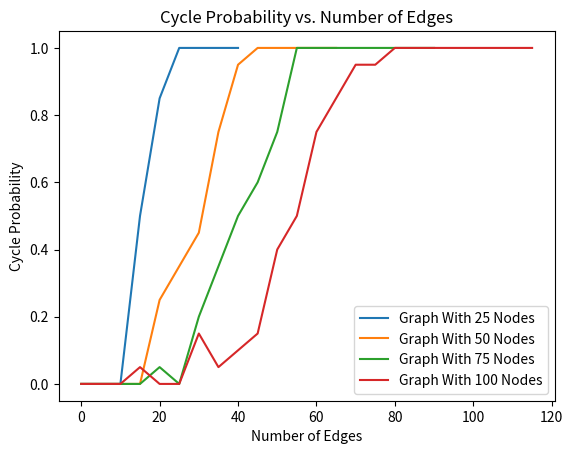

Recreate this plot in Python.
from collections import deque
import random
import matplotlib.pyplot as plot

#Undirected graph using an adjacency list
class Graph:

    def __init__(self, n):
        self.adj = {}
        for i in range(n):
            self.adj[i] = []

    def are_connected(self, node1, node2):
        return node2 in self.adj[node1]

    def adjacent_nodes(self, node):
        return self.adj[node]

    def add_node(self):
        self.adj[len(self.adj)] = []

    def add_edge(self, node1, node2):
        if node1 not in self.adj[node2]:
            self.adj[node1].append(node2)
            self.adj[node2].append(node1)

    def number_of_nodes():
        return len()
    

def create_random_graph(i,j): 
    numNodes = i 
    numEdges = j
    count = 0
    # Assuming we have a simple graph where we cannot have multiple edges or self-loops
    # Max number of edges is found through the equation: nodes * (nodes - 1) / 2
    maxEdges = (i * (i-1)) // 2 

    if j > maxEdges: 
        print("Number of edges is too large for the number of vertices. Cannot generate graph")
        return Graph(i)
    
    # Generate graph with i nodes
    graph = Graph(i)

    while count < j:
        # Randomly select two nodes
        node1 = random.randint(0, i-1)
        node2 = random.randint(0, i-1)

        # Only add the edge between two nodes if the nodes are not equal
        # and if there does not exist an edge between the two nodes yet
        if node1 != node2 and node2 not in graph.adj[node1]:
            graph.add_edge(node1, node2)
            count += 1

    return graph

def has_cycle(G):
    for startNode in G.adj:
        Q = deque([startNode])
        marked = {}
        predecessor = {}
        
        for node in G.adj:
            marked[node] = False

        while len(Q) != 0:
            current_node = Q.popleft()
            marked[current_node] = True

            for node in G.adj[current_node]:
                #Cycle found if adj node is marked and not the parent node
                if marked[node] and node != predecessor[current_node]:
                    return True  
                # Keep traversing through nodes if false
                if not marked[node]:
                    Q.append(node)
                    predecessor[node] = current_node

    return False  # No cycle found in the entire graph

def plotGraph(numNodesList, numRandomGraphs):

    for numNode in numNodesList: 
        cycleProbTotal = []
        numEdge = []
        maxNumEdgesForTest = numNode + 20

        for edge in range(0, maxNumEdgesForTest, 5):
            if edge > maxNumEdgesForTest:  # Ensure termination
                break        
            numEdge.append(edge)
            
            # Stores the probability for the current test 
            # (i.e. probability for running 10 tests with 100 edges each)
            cycleProbForCurrentTest = 0

            # Generate a certain number of random graphs for each test
            for graph in range(numRandomGraphs):
                G = create_random_graph(numNode, edge)
                if has_cycle(G) == True:
                    cycleProbForCurrentTest += 1

            # Number of graphs that had a cycle / total number of random graphs with X edges
            cycleProbForCurrentTest = cycleProbForCurrentTest / numRandomGraphs
            cycleProbTotal.append(cycleProbForCurrentTest)

        plot.plot(numEdge, cycleProbTotal, label=f"Graph With {numNode} Nodes")

    plot.xlabel('Number of Edges')
    plot.ylabel('Cycle Probability')
    plot.title('Cycle Probability vs. Number of Edges')
    plot.legend()
    plot.show()

numNodesList = [25, 50, 75, 100]
numRandomGraphs = 20  # Number of random graphs to create for each test

plotGraph(numNodesList, numRandomGraphs)

    

